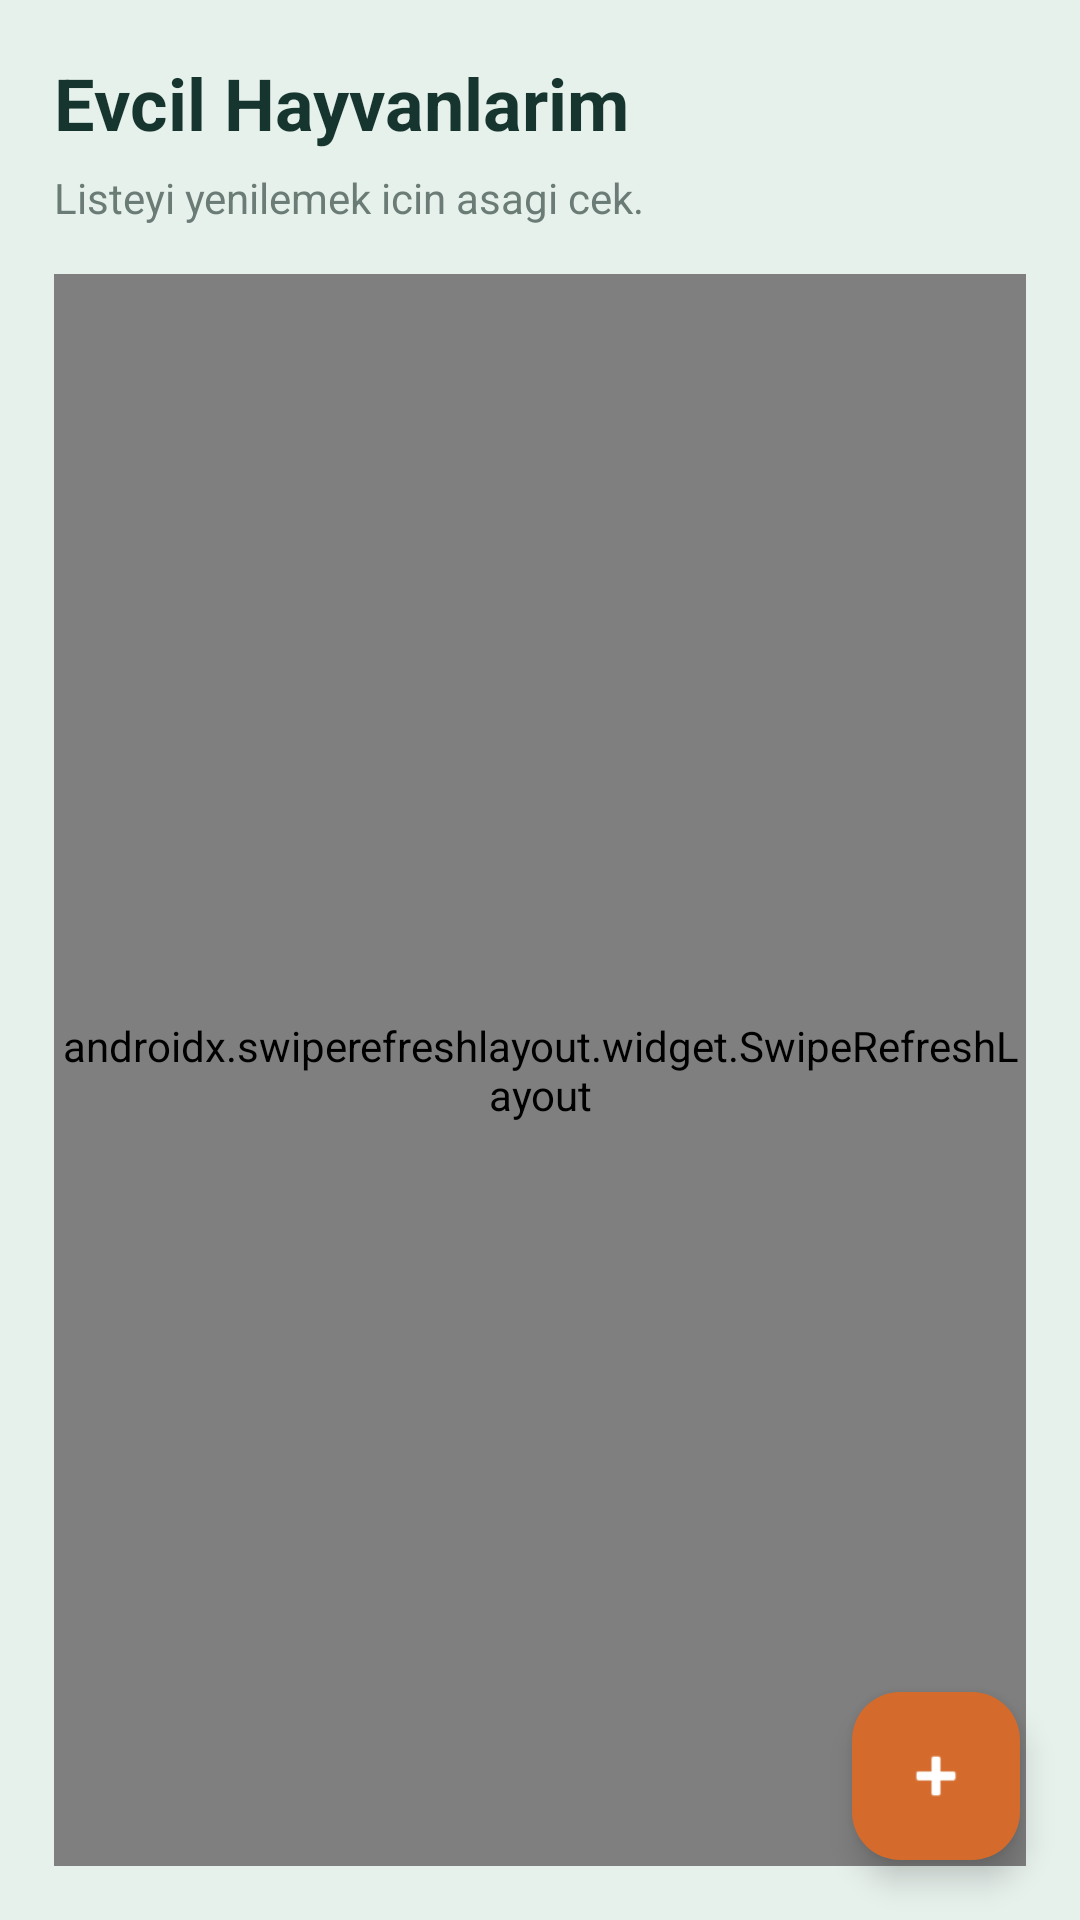

Layout XML and referenced resources for this Android screen:
<!-- AndroidManifest.xml: application theme Theme.PetCareMobile -->
<!-- res/layout/activity_pet_list.xml -->
<?xml version="1.0" encoding="utf-8"?>
<androidx.coordinatorlayout.widget.CoordinatorLayout
    xmlns:android="http://schemas.android.com/apk/res/android"
    xmlns:app="http://schemas.android.com/apk/res-auto"
    android:layout_width="match_parent"
    android:layout_height="match_parent"
    android:background="@color/surfaceMint">

    <LinearLayout
        android:layout_width="match_parent"
        android:layout_height="match_parent"
        android:orientation="vertical"
        android:padding="18dp">

        <TextView
            android:layout_width="wrap_content"
            android:layout_height="wrap_content"
            android:text="@string/pet_list_title"
            android:textColor="@color/forestDeep"
            android:textSize="24sp"
            android:textStyle="bold" />

        <TextView
            android:layout_width="wrap_content"
            android:layout_height="wrap_content"
            android:layout_marginTop="6dp"
            android:text="@string/pet_list_subtitle"
            android:textColor="@color/textMuted" />

        <androidx.swiperefreshlayout.widget.SwipeRefreshLayout
            android:id="@+id/swipeRefreshLayout"
            android:layout_width="match_parent"
            android:layout_height="0dp"
            android:layout_marginTop="16dp"
            android:layout_weight="1">

            <FrameLayout
                android:layout_width="match_parent"
                android:layout_height="match_parent">

                <androidx.recyclerview.widget.RecyclerView
                    android:id="@+id/petRecyclerView"
                    android:layout_width="match_parent"
                    android:layout_height="match_parent"
                    android:paddingBottom="80dp"
                    android:clipToPadding="false" />

                <TextView
                    android:id="@+id/emptyStateText"
                    android:layout_width="wrap_content"
                    android:layout_height="wrap_content"
                    android:layout_gravity="center"
                    android:text="@string/no_pets_text"
                    android:textColor="@color/textMuted"
                    android:visibility="gone" />
            </FrameLayout>
        </androidx.swiperefreshlayout.widget.SwipeRefreshLayout>
    </LinearLayout>

    
    <com.google.android.material.floatingactionbutton.FloatingActionButton
        android:id="@+id/addPetFab"
        android:layout_width="wrap_content"
        android:layout_height="wrap_content"
        android:layout_gravity="bottom|end"
        android:layout_margin="20dp"
        android:contentDescription="@string/add_pet_fab_desc"
        android:src="@android:drawable/ic_input_add"
        app:backgroundTint="@color/terracotta"
        app:tint="@color/white" />

</androidx.coordinatorlayout.widget.CoordinatorLayout>
<!-- resources referenced by this layout -->
<resources>
  <color name="forestDeep">#17352F</color>
  <color name="surfaceMint">#E7F1EC</color>
  <color name="terracotta">#D46B2C</color>
  <color name="textMuted">#6B7C76</color>
  <color name="white">#FFFFFFFF</color>
  <string name="add_pet_fab_desc">Hayvan Ekle</string>
  <string name="no_pets_text">Henuz hic hayvan eklenmemis.\nSag alttaki + butonuna tiklayarak ekleyebilirsin.</string>
  <string name="pet_list_subtitle">Listeyi yenilemek icin asagi cek.</string>
  <string name="pet_list_title">Evcil Hayvanlarim</string>
  <style name="Theme.PetCareMobile" parent="Theme.Material3.Light.NoActionBar">
          <item name="colorPrimary">@color/forestDeep</item>
          <item name="colorSecondary">@color/terracotta</item>
          <item name="android:statusBarColor">@color/forestDeep</item>
          <item name="android:navigationBarColor">@color/surfaceWarm</item>
          <item name="android:windowLightStatusBar" tools:targetApi="m">false</item>
      </style>
  <color name="surfaceWarm">#F6F0E8</color>
</resources>
